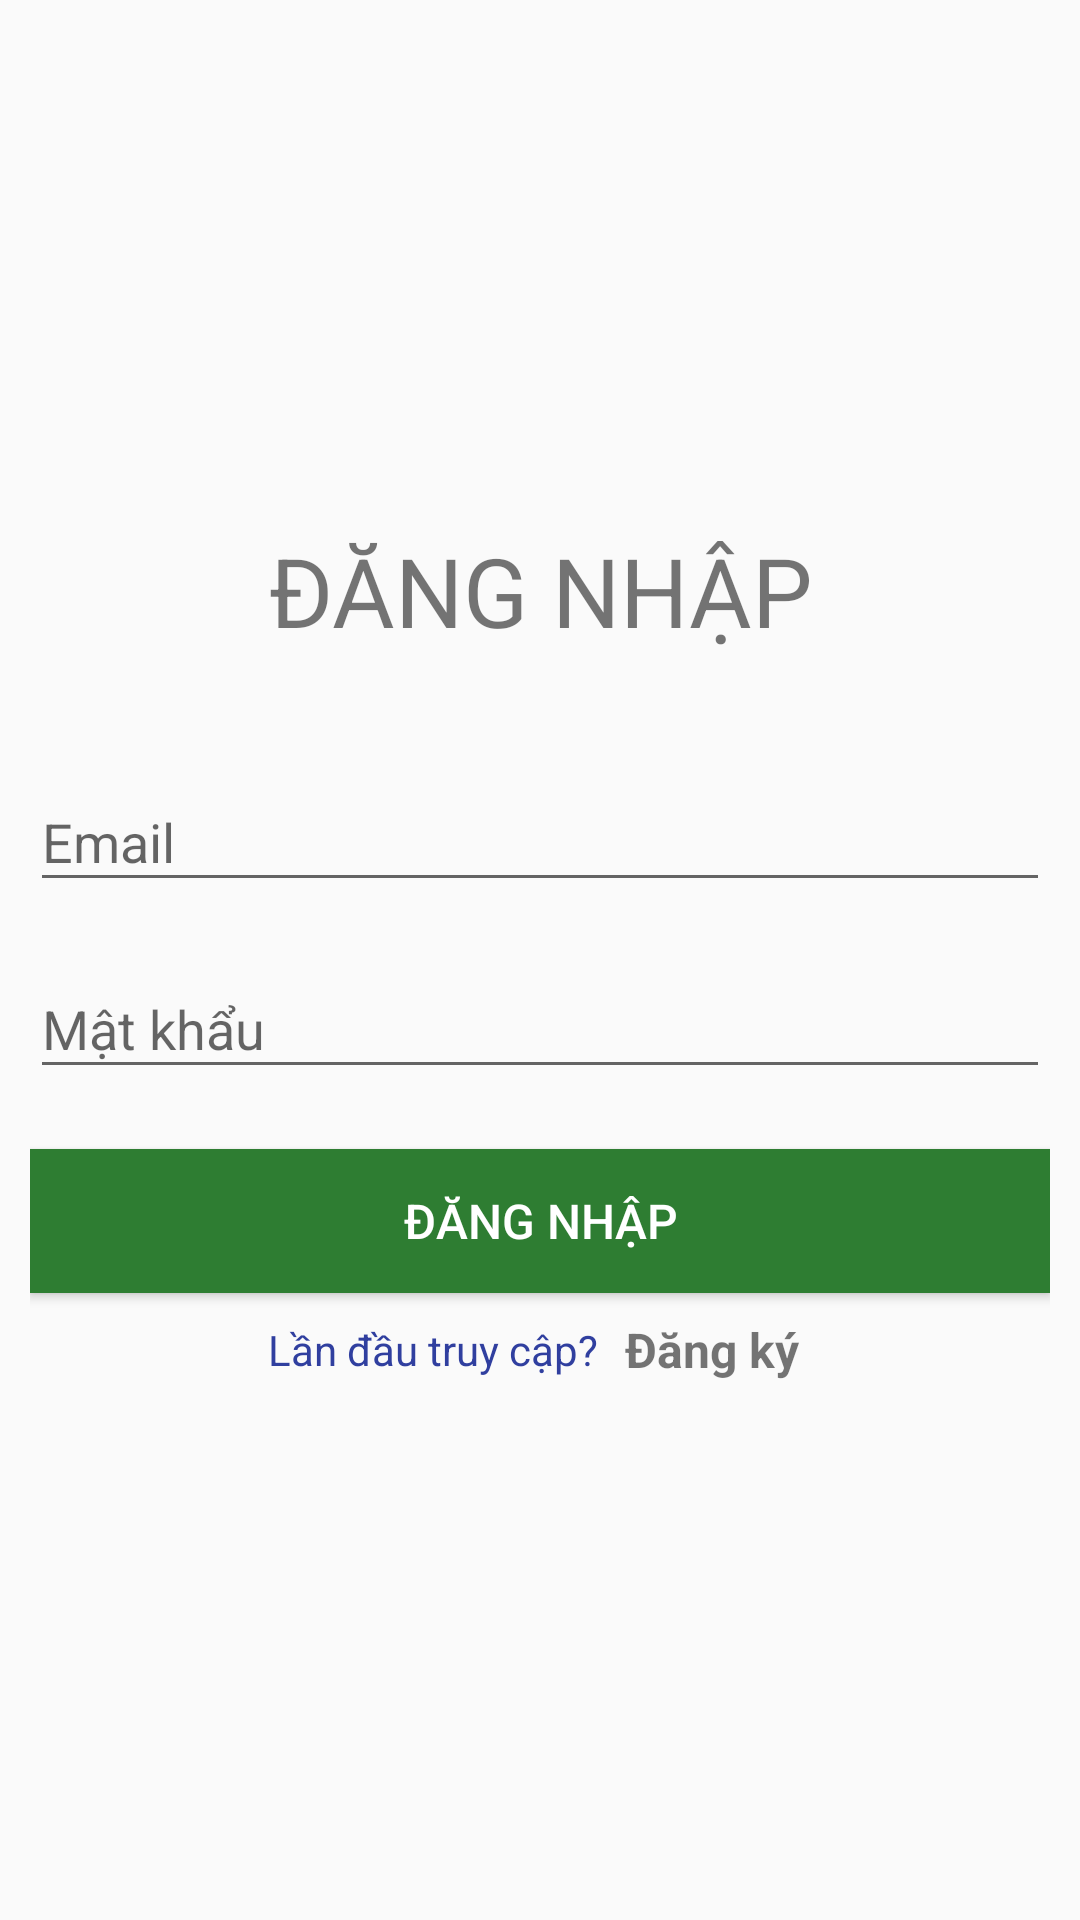

The Android layout XML behind this screen, and the referenced resources:
<!-- AndroidManifest.xml: application theme AppTheme -->
<!-- res/layout/activity_login.xml -->
<?xml version="1.0" encoding="utf-8"?>
<LinearLayout xmlns:android="http://schemas.android.com/apk/res/android"
    xmlns:app="http://schemas.android.com/apk/res-auto"
    android:orientation="vertical"
    android:gravity="center"
    android:padding="10dp"
    xmlns:tools="http://schemas.android.com/tools"
    android:layout_width="match_parent"
    android:layout_height="match_parent"
    tools:context=".LoginActivity">

    <TextView
        android:layout_width="match_parent"
        android:layout_height="wrap_content"
        android:textSize="32sp"
        android:text="Đăng nhập"
        android:textAllCaps="true"
        android:textAlignment="center"
        android:layout_marginBottom="20dp"/>

    <com.google.android.material.textfield.TextInputLayout
        android:layout_width="match_parent"
        android:layout_height="wrap_content"
        android:layout_marginTop="10dp">

        <com.google.android.material.textfield.TextInputEditText
            android:id="@+id/et_email"
            android:layout_width="match_parent"
            android:layout_height="wrap_content"
            android:hint="Email"
            android:inputType="textWebEmailAddress" />
    </com.google.android.material.textfield.TextInputLayout>

    <com.google.android.material.textfield.TextInputLayout
        android:layout_width="match_parent"
        android:layout_height="wrap_content"
        android:layout_marginTop="10dp">

        <com.google.android.material.textfield.TextInputEditText
            android:id="@+id/et_password"
            android:layout_width="match_parent"
            android:layout_height="wrap_content"
            android:hint="Mật khẩu"
            android:inputType="textWebPassword" />
    </com.google.android.material.textfield.TextInputLayout>

    <Button
        android:id="@+id/btn_login"
        android:textColor="@color/colorWhite"
        android:layout_width="match_parent"
        android:layout_height="wrap_content"
        android:layout_marginTop="20dp"
        android:text="Đăng nhập"
        android:background="@color/colorPrimaryDark"
        android:textAlignment="center"
        android:textAllCaps="true"
        android:textSize="16sp" />

    <LinearLayout
        android:layout_width="match_parent"
        android:layout_height="wrap_content"
        android:orientation="horizontal"
        android:gravity="center"
        android:layout_marginTop="4dp">

        <TextView
            android:layout_width="wrap_content"
            android:layout_height="wrap_content"
            android:text="Lần đầu truy cập?"
            android:textAlignment="center"
            android:textColor="#303F9F"
            android:textSize="14sp" />

        <TextView
            android:id="@+id/tv_register"
            android:layout_width="wrap_content"
            android:layout_height="wrap_content"
            android:text="Đăng ký"
            android:textAlignment="center"
            android:textColor="@color/fui_bgEmail"
            android:layout_marginStart="5dp"
            android:textStyle="bold"
            android:textSize="16sp"
            android:padding="4dp"/>

    </LinearLayout>

</LinearLayout>
<!-- resources referenced by this layout -->
<resources>
  <color name="colorPrimaryDark">#2E7D32</color>
  <color name="colorWhite">#ffffff</color>
  <style name="AppTheme" parent="Theme.AppCompat.Light.NoActionBar">
          
          <item name="colorPrimary">#689F38</item>
          <item name="colorPrimaryDark">#2E7D32</item>
          <item name="colorAccent">#FF5252</item>
      </style>
</resources>
